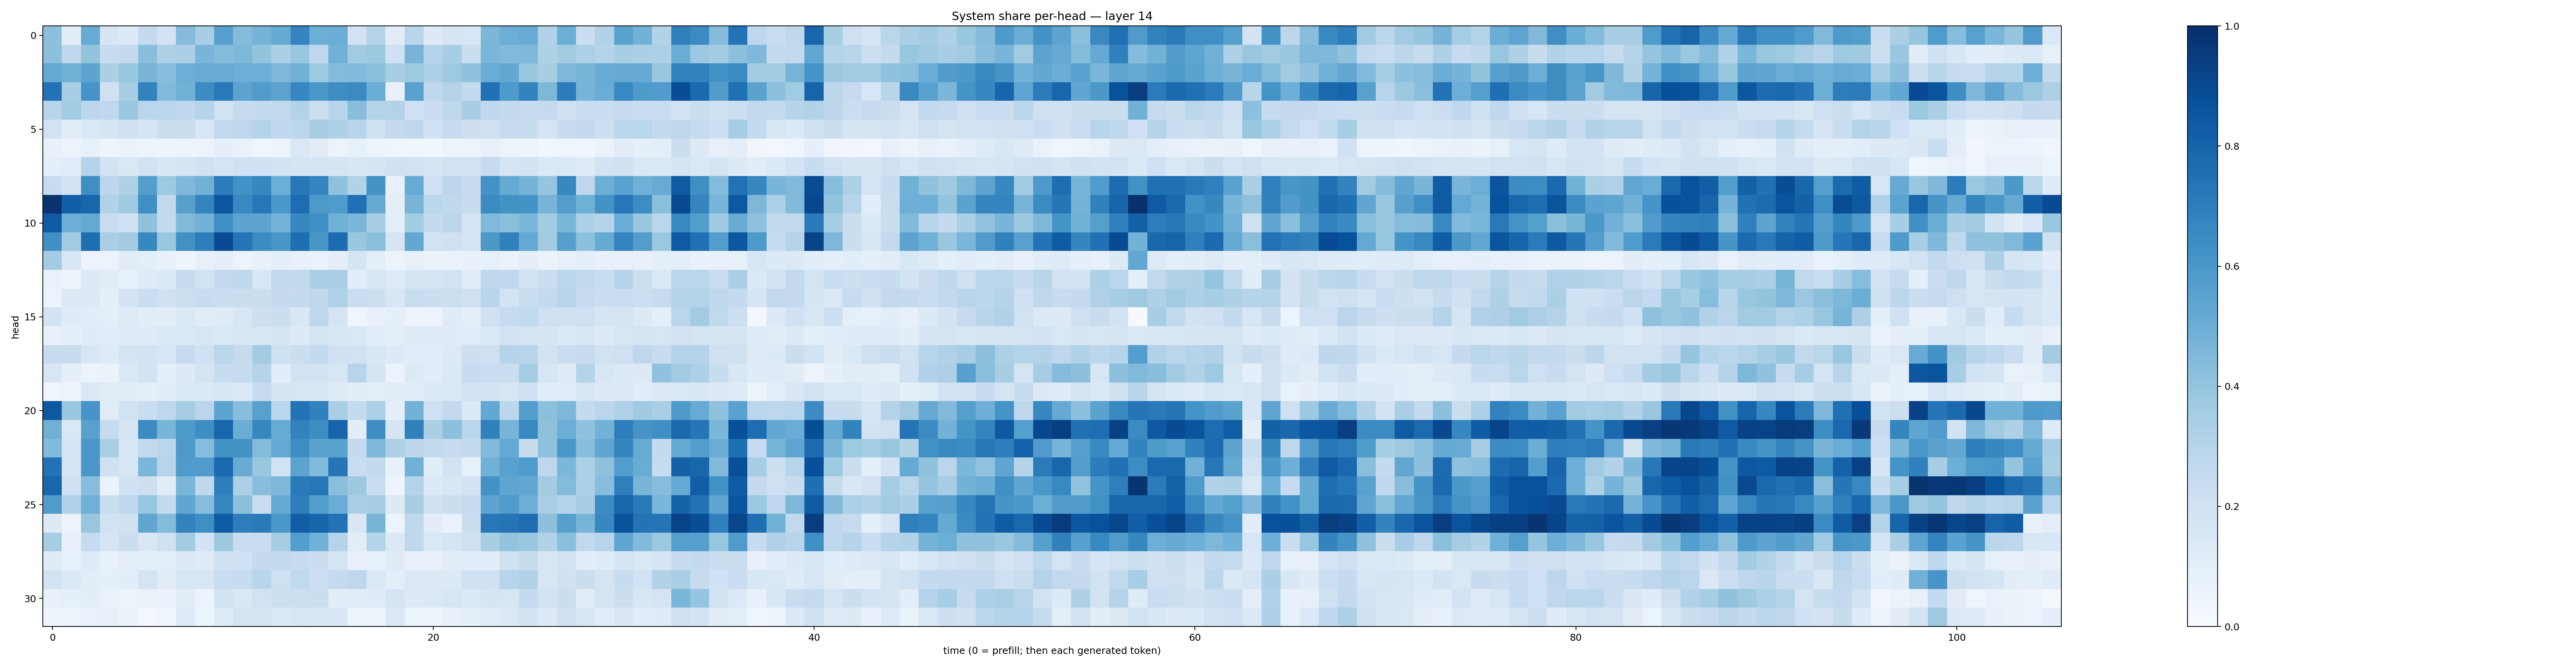

Source data for this figure (header and first rows):
0.41771677, 0.104696505, 0.5116703, 0.16854258, 0.1332955, 0.25184357, 0.1823577, 0.43632308, 0.34700286, 0.56010747, 0.44125137, 0.47608268, 0.51681554, 0.673694, 0.4999312, 0.5022599, 0.18323891, 0.30242762, 0.11038418, 0.2893929, 0.1252459, 0.17019165, 0.16270064, 0.46029434
0.4169, 0.2689, 0.3993, 0.2401, 0.251, 0.4274, 0.3215, 0.3323, 0.4653, 0.439, 0.4547, 0.4018, 0.334, 0.3839, 0.2762, 0.4817, 0.3652, 0.3761, 0.2011, 0.4708, 0.2983, 0.3446, 0.2198, 0.4646
0.523, 0.49, 0.5413, 0.3345, 0.3899, 0.4699, 0.4311, 0.497, 0.5094, 0.5084, 0.4978, 0.498, 0.4504, 0.4871, 0.3728, 0.4406, 0.4435, 0.415, 0.3463, 0.3747, 0.3295, 0.3718, 0.4081, 0.5075
0.746, 0.3408, 0.6074, 0.1968, 0.342, 0.6809, 0.4432, 0.4827, 0.6449, 0.7168, 0.5454, 0.5796, 0.5463, 0.6648, 0.5977, 0.6402, 0.6487, 0.5011, 0.07457, 0.5512, 0.2671, 0.3058, 0.2543, 0.7468
0.2968, 0.3664, 0.2791, 0.2668, 0.3844, 0.2843, 0.289, 0.2678, 0.3005, 0.1949, 0.2444, 0.2547, 0.2649, 0.3134, 0.2164, 0.2909, 0.4295, 0.3046, 0.3124, 0.2047, 0.2302, 0.27, 0.34, 0.2671
0.1901, 0.1123, 0.141, 0.1694, 0.2017, 0.1712, 0.2213, 0.2206, 0.161, 0.2621, 0.2745, 0.3009, 0.2691, 0.2784, 0.3498, 0.3226, 0.2935, 0.2074, 0.254, 0.2756, 0.1992, 0.2375, 0.2143, 0.2067
0.07766, 0.06149, 0.08557, 0.0503, 0.0663, 0.05191, 0.05003, 0.05608, 0.05737, 0.09144, 0.0695, 0.04594, 0.0583, 0.1452, 0.1127, 0.05968, 0.08578, 0.05492, 0.03986, 0.03775, 0.03842, 0.0515, 0.05562, 0.07984
0.101, 0.1139, 0.2994, 0.1839, 0.1462, 0.1899, 0.1521, 0.1689, 0.1993, 0.1652, 0.1998, 0.2027, 0.1859, 0.1662, 0.1697, 0.1681, 0.1505, 0.1672, 0.1991, 0.189, 0.1699, 0.1926, 0.1921, 0.245
0.236, 0.1862, 0.634, 0.2797, 0.324, 0.5687, 0.3745, 0.4497, 0.486, 0.7108, 0.6223, 0.6611, 0.4986, 0.7194, 0.6726, 0.4089, 0.3115, 0.6194, 0.079, 0.5092, 0.2071, 0.2827, 0.2408, 0.6231
0.9849, 0.8198, 0.7913, 0.3147, 0.3705, 0.6362, 0.2587, 0.5588, 0.6738, 0.8541, 0.6589, 0.7261, 0.5992, 0.7631, 0.593, 0.5857, 0.7534, 0.5149, 0.09554, 0.4671, 0.2868, 0.2716, 0.2403, 0.6519
0.8385, 0.4963, 0.5187, 0.2306, 0.209, 0.4087, 0.2581, 0.4476, 0.4802, 0.636, 0.5448, 0.5417, 0.474, 0.6671, 0.6342, 0.4871, 0.462, 0.34, 0.0951, 0.3568, 0.2546, 0.2822, 0.1715, 0.4486
0.6318, 0.36, 0.7583, 0.3387, 0.3629, 0.6628, 0.3894, 0.6272, 0.7031, 0.8937, 0.7359, 0.6453, 0.6045, 0.7593, 0.6026, 0.769, 0.3868, 0.4246, 0.17, 0.5267, 0.1929, 0.2102, 0.178, 0.5974
0.3583, 0.1587, 0.05614, 0.06196, 0.1108, 0.1011, 0.07448, 0.04896, 0.08048, 0.08746, 0.05973, 0.0744, 0.08705, 0.07276, 0.06863, 0.08851, 0.1705, 0.09529, 0.05174, 0.0784, 0.06554, 0.06888, 0.07671, 0.08445
0.06785, 0.05696, 0.1354, 0.111, 0.08379, 0.1183, 0.1353, 0.2358, 0.1927, 0.2563, 0.2713, 0.154, 0.2591, 0.2656, 0.3345, 0.334, 0.1056, 0.157, 0.1219, 0.1646, 0.1734, 0.191, 0.1131, 0.2688
0.05412, 0.129, 0.1257, 0.09209, 0.1803, 0.228, 0.1977, 0.217, 0.2356, 0.2192, 0.2208, 0.2196, 0.2501, 0.2571, 0.2709, 0.3194, 0.2325, 0.2183, 0.1532, 0.2306, 0.2261, 0.2178, 0.2094, 0.2924
0.1801, 0.1194, 0.1067, 0.09397, 0.1216, 0.1019, 0.1026, 0.1413, 0.1113, 0.1196, 0.1621, 0.2141, 0.2197, 0.1505, 0.2737, 0.1796, 0.04334, 0.07743, 0.08747, 0.05806, 0.05634, 0.1202, 0.09759, 0.203
0.07225, 0.08983, 0.1209, 0.1089, 0.1183, 0.1236, 0.1373, 0.1478, 0.1636, 0.1482, 0.1616, 0.1622, 0.1717, 0.1292, 0.1729, 0.1546, 0.1472, 0.1161, 0.1007, 0.1233, 0.1244, 0.1199, 0.117, 0.1418
0.2386, 0.2405, 0.1618, 0.1249, 0.1779, 0.185, 0.1568, 0.2464, 0.1997, 0.287, 0.2433, 0.3561, 0.2076, 0.2232, 0.2575, 0.1981, 0.1925, 0.1485, 0.1316, 0.1088, 0.1135, 0.127, 0.2147, 0.2096
0.1589, 0.08807, 0.05394, 0.063, 0.1402, 0.1845, 0.08853, 0.1292, 0.1765, 0.2354, 0.2492, 0.3039, 0.1079, 0.1934, 0.1895, 0.1591, 0.2946, 0.1707, 0.05671, 0.1284, 0.107, 0.1375, 0.2429, 0.2302
0.04017, 0.05934, 0.1409, 0.1113, 0.1044, 0.09904, 0.1123, 0.1374, 0.1381, 0.1554, 0.1391, 0.2484, 0.1677, 0.1597, 0.1596, 0.1241, 0.1018, 0.09659, 0.1046, 0.1087, 0.142, 0.1391, 0.1819, 0.1839
0.8443, 0.3868, 0.609, 0.1141, 0.1933, 0.2322, 0.2735, 0.3511, 0.2842, 0.5415, 0.4288, 0.556, 0.288, 0.7434, 0.6864, 0.3377, 0.2546, 0.3293, 0.092, 0.4793, 0.2046, 0.2579, 0.1329, 0.526
0.4916, 0.1448, 0.5552, 0.2433, 0.1707, 0.6459, 0.4676, 0.5866, 0.6383, 0.7898, 0.5023, 0.6629, 0.5108, 0.6826, 0.6418, 0.7979, 0.1024, 0.6397, 0.1694, 0.684, 0.333, 0.4175, 0.2844, 0.6853
0.4426, 0.1722, 0.6007, 0.3326, 0.1568, 0.2611, 0.2822, 0.5922, 0.4313, 0.6213, 0.6198, 0.4387, 0.5221, 0.6399, 0.5472, 0.5537, 0.2532, 0.4565, 0.3311, 0.2805, 0.2562, 0.2411, 0.2547, 0.4431
0.7422, 0.1647, 0.5988, 0.2079, 0.159, 0.4597, 0.2935, 0.5837, 0.5808, 0.7761, 0.5086, 0.3882, 0.1915, 0.5461, 0.4479, 0.7306, 0.2316, 0.2544, 0.07689, 0.4841, 0.1074, 0.1886, 0.08384, 0.4867
0.7929, 0.1998, 0.4306, 0.06828, 0.2007, 0.2139, 0.112, 0.4611, 0.271, 0.6955, 0.3264, 0.4264, 0.4549, 0.7138, 0.7256, 0.4238, 0.3781, 0.2307, 0.0472, 0.3054, 0.1343, 0.1548, 0.1815, 0.6248
0.5799, 0.3176, 0.4877, 0.2192, 0.2748, 0.3916, 0.2535, 0.5344, 0.433, 0.6657, 0.4166, 0.2283, 0.5167, 0.6971, 0.567, 0.5068, 0.3375, 0.3486, 0.1312, 0.3432, 0.1987, 0.2253, 0.2449, 0.5417
0.1254, 0.06136, 0.3924, 0.1904, 0.1956, 0.5341, 0.4378, 0.676, 0.6366, 0.8246, 0.6977, 0.7141, 0.6002, 0.8191, 0.7953, 0.7441, 0.152, 0.4704, 0.05467, 0.2707, 0.1018, 0.06886, 0.2231, 0.7206
0.3544, 0.07833, 0.2468, 0.1667, 0.2233, 0.1502, 0.2039, 0.3586, 0.1862, 0.3769, 0.227, 0.2309, 0.3493, 0.5672, 0.4856, 0.2991, 0.1034, 0.2972, 0.1396, 0.272, 0.1452, 0.1656, 0.2084, 0.342
0.1216, 0.0857, 0.122, 0.07674, 0.09529, 0.08723, 0.1014, 0.1293, 0.1178, 0.1956, 0.1997, 0.2534, 0.2556, 0.2422, 0.2213, 0.1765, 0.08113, 0.08488, 0.1204, 0.08092, 0.08127, 0.1016, 0.1065, 0.1079
0.1875, 0.1389, 0.1032, 0.08859, 0.1077, 0.1723, 0.11, 0.1606, 0.16, 0.2322, 0.2373, 0.2925, 0.2071, 0.265, 0.2172, 0.2526, 0.2763, 0.1415, 0.09956, 0.1431, 0.1264, 0.1345, 0.1977, 0.2012
0.07423, 0.08692, 0.1017, 0.07011, 0.05959, 0.06578, 0.06824, 0.1052, 0.06026, 0.184, 0.1475, 0.1927, 0.2162, 0.2169, 0.2253, 0.1046, 0.1111, 0.1194, 0.1696, 0.1301, 0.1473, 0.1638, 0.1392, 0.1642
0.05005, 0.0577, 0.06746, 0.08046, 0.06558, 0.02871, 0.04393, 0.1235, 0.05116, 0.1215, 0.1749, 0.1647, 0.1431, 0.1623, 0.1499, 0.1517, 0.06054, 0.05632, 0.1462, 0.06249, 0.05792, 0.0723, 0.09201, 0.1133
